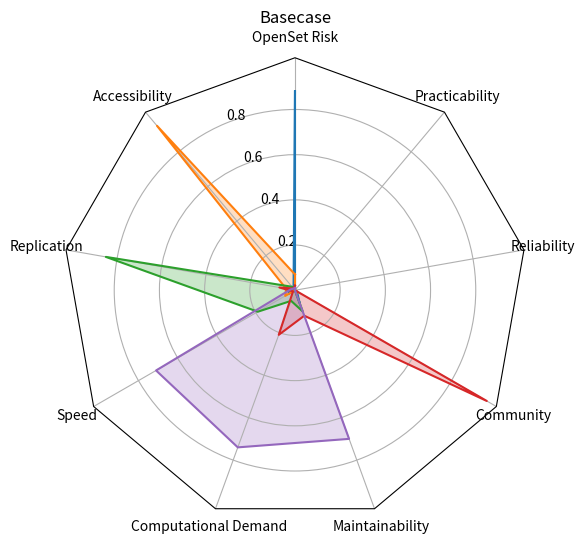

This chart was generated by the following Python code:
import numpy as np

import matplotlib.pyplot as plt
from matplotlib.patches import Circle, RegularPolygon
from matplotlib.path import Path
from matplotlib.projections.polar import PolarAxes
from matplotlib.projections import register_projection
from matplotlib.spines import Spine
from matplotlib.transforms import Affine2D

def radar_factory(num_vars, frame='circle'):
    """Create a radar chart with `num_vars` axes.

    This function creates a RadarAxes projection and registers it.

    Parameters
    ----------
    num_vars : int
        Number of variables for radar chart.
    frame : {'circle' | 'polygon'}
        Shape of frame surrounding axes.

    """
    # calculate evenly-spaced axis angles
    theta = np.linspace(0, 2*np.pi, num_vars, endpoint=False)

    class RadarAxes(PolarAxes):

        name = 'radar'

        def __init__(self, *args, **kwargs):
            super().__init__(*args, **kwargs)
            # rotate plot such that the first axis is at the top
            self.set_theta_zero_location('N')

        def fill(self, *args, closed=True, **kwargs):
            """Override fill so that line is closed by default"""
            return super().fill(closed=closed, *args, **kwargs)

        def plot(self, *args, **kwargs):
            """Override plot so that line is closed by default"""
            lines = super().plot(*args, **kwargs)
            for line in lines:
                self._close_line(line)

        def _close_line(self, line):
            x, y = line.get_data()
            # FIXME: markers at x[0], y[0] get doubled-up
            if x[0] != x[-1]:
                x = np.concatenate((x, [x[0]]))
                y = np.concatenate((y, [y[0]]))
                line.set_data(x, y)

        def set_varlabels(self, labels):
            self.set_thetagrids(np.degrees(theta), labels)

        def _gen_axes_patch(self):
            # The Axes patch must be centered at (0.5, 0.5) and of radius 0.5
            # in axes coordinates.
            if frame == 'circle':
                return Circle((0.5, 0.5), 0.5)
            elif frame == 'polygon':
                return RegularPolygon((0.5, 0.5), num_vars,
                                      radius=.5, edgecolor="k")
            else:
                raise ValueError("unknown value for 'frame': %s" % frame)

        def draw(self, renderer):
            """ Draw. If frame is polygon, make gridlines polygon-shaped """
            if frame == 'polygon':
                gridlines = self.yaxis.get_gridlines()
                for gl in gridlines:
                    gl.get_path()._interpolation_steps = num_vars
            super().draw(renderer)


        def _gen_axes_spines(self):
            if frame == 'circle':
                return super()._gen_axes_spines()
            elif frame == 'polygon':
                # spine_type must be 'left'/'right'/'top'/'bottom'/'circle'.
                spine = Spine(axes=self,
                              spine_type='circle',
                              path=Path.unit_regular_polygon(num_vars))
                # unit_regular_polygon gives a polygon of radius 1 centered at
                # (0, 0) but we want a polygon of radius 0.5 centered at (0.5,
                # 0.5) in axes coordinates.
                spine.set_transform(Affine2D().scale(.5).translate(.5, .5)
                                    + self.transAxes)


                return {'polar': spine}
            else:
                raise ValueError("unknown value for 'frame': %s" % frame)

    register_projection(RadarAxes)
    return theta


data = [['OpenSet Risk', 'Accessibility', 'Replication', 'Speed', 'Computational Demand', 'Maintainability', 'Community', 'Reliability', 'Practicability'],
        ('Basecase', [
            [0.88, 0.01, 0.03, 0.03, 0.00, 0.06, 0.01, 0.00, 0.00],
            [0.07, 0.95, 0.04, 0.05, 0.00, 0.02, 0.01, 0.00, 0.00],
            [0.01, 0.02, 0.85, 0.19, 0.05, 0.10, 0.00, 0.00, 0.00],
            [0.02, 0.01, 0.07, 0.01, 0.21, 0.12, 0.98, 0.00, 0.00],
            [0.01, 0.01, 0.02, 0.71, 0.74, 0.70, 0.00, 0.00, 0.00]])]

N = len(data[0])
theta = radar_factory(N, frame='polygon')

spoke_labels = data.pop(0)
title, case_data = data[0]

fig, ax = plt.subplots(figsize=(6, 6), subplot_kw=dict(projection='radar'))
fig.subplots_adjust(top=0.85, bottom=0.05)

ax.set_rgrids([0.2, 0.4, 0.6, 0.8])
ax.set_title(title,  position=(0.5, 1.1), ha='center')

for d in case_data:
    line = ax.plot(theta, d)
    ax.fill(theta, d,  alpha=0.25)
ax.set_varlabels(spoke_labels)

plt.show()

